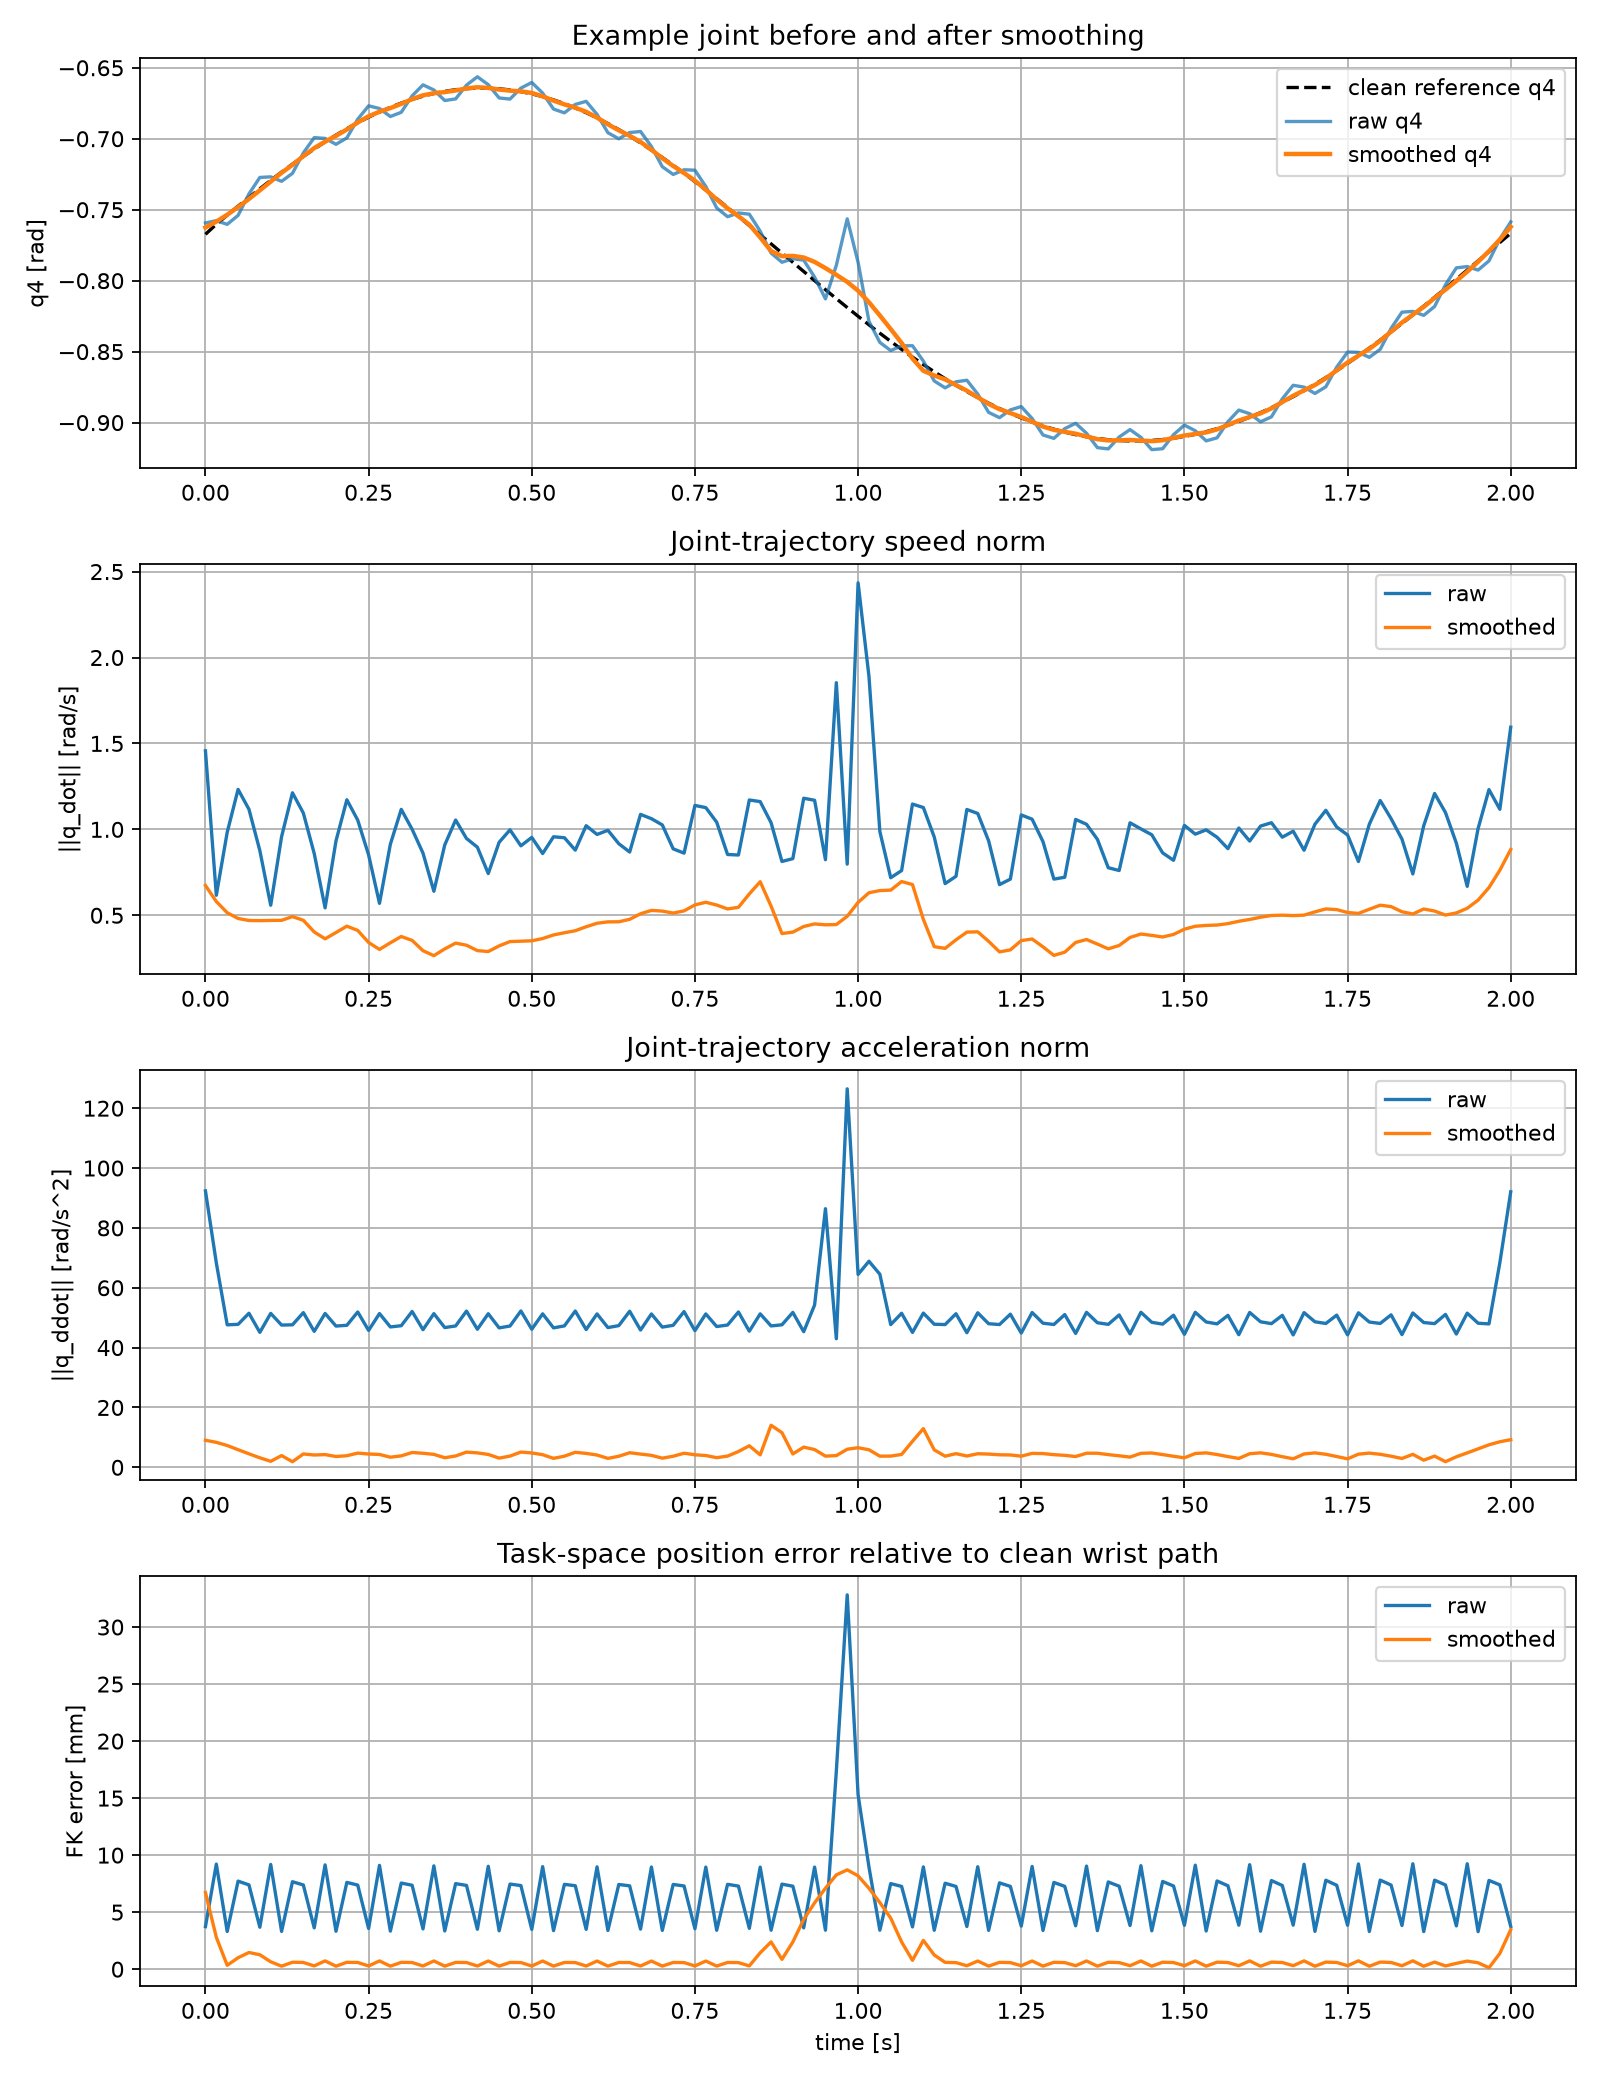

The file beside this chart, header and first rows:
frame, time_s, raw_position_error_m, smooth_position_error_m, raw_speed_norm_rad_s, smooth_speed_norm_rad_s, raw_acceleration_norm_rad_s2, smooth_acceleration_norm_rad_s2, raw_q1_rad, raw_q2_rad, raw_q3_rad, raw_q4_rad, raw_q5_rad, raw_q6_rad, raw_q7_rad, smooth_q1_rad, smooth_q2_rad, smooth_q3_rad, smooth_q4_rad, smooth_q5_rad, smooth_q6_rad, smooth_q7_rad
0, 0.0, 0.003732, 0.006721, 1.457, 0.6734, 92.36, 9.053, 0.3633, 0.5275, -0.2323, -0.7593, 0.3626, 0.6059, -0.2297, 0.3679, 0.5298, -0.2331, -0.7626, 0.3572, 0.6004, -0.234
1, 0.01667, 0.009214, 0.002796, 0.6166, 0.58, 68.3, 8.347, 0.3708, 0.5332, -0.2345, -0.7578, 0.3532, 0.6017, -0.2349, 0.3649, 0.5279, -0.2376, -0.7584, 0.3558, 0.6064, -0.2294
2, 0.03333, 0.003305, 0.000341, 0.9829, 0.515, 47.61, 7.29, 0.3673, 0.5277, -0.2444, -0.7603, 0.3466, 0.6046, -0.2304, 0.3627, 0.5272, -0.2407, -0.7536, 0.3548, 0.6119, -0.226
3, 0.05, 0.007721, 0.001004, 1.233, 0.4814, 47.78, 5.891, 0.3571, 0.521, -0.2497, -0.754, 0.3511, 0.6176, -0.2196, 0.3611, 0.5274, -0.2426, -0.7482, 0.3541, 0.617, -0.2236
4, 0.06667, 0.007391, 0.001462, 1.117, 0.4697, 51.48, 4.513, 0.3532, 0.5243, -0.2439, -0.7389, 0.3602, 0.6294, -0.2155, 0.3599, 0.5283, -0.2437, -0.7424, 0.3537, 0.6218, -0.2221
5, 0.08333, 0.003679, 0.001266, 0.8766, 0.4689, 45.1, 3.181, 0.3597, 0.535, -0.2357, -0.7273, 0.3612, 0.6303, -0.2221, 0.3589, 0.5298, -0.2441, -0.7364, 0.3536, 0.6264, -0.2213
6, 0.1, 0.009184, 0.0006485, 0.5586, 0.47, 51.43, 2.01, 0.366, 0.5401, -0.237, -0.7269, 0.3528, 0.6256, -0.2289, 0.3581, 0.5316, -0.2439, -0.7302, 0.3537, 0.6308, -0.221
7, 0.1167, 0.003313, 0.0002642, 0.9577, 0.4707, 47.53, 3.919, 0.3616, 0.5343, -0.2463, -0.73, 0.3468, 0.6283, -0.2254, 0.3573, 0.5336, -0.2433, -0.724, 0.3541, 0.635, -0.2211
8, 0.1333, 0.007668, 0.0006095, 1.213, 0.4923, 47.62, 1.876, 0.3505, 0.5273, -0.251, -0.7244, 0.3519, 0.641, -0.2156, 0.3549, 0.534, -0.2437, -0.7184, 0.3549, 0.6402, -0.22
9, 0.15, 0.007384, 0.0005881, 1.095, 0.4709, 51.69, 4.466, 0.3458, 0.5303, -0.2447, -0.71, 0.3616, 0.6524, -0.2125, 0.3528, 0.5352, -0.2431, -0.7123, 0.3562, 0.6452, -0.2196
10, 0.1667, 0.003624, 0.0002878, 0.8593, 0.403, 45.43, 4.117, 0.3515, 0.5406, -0.2359, -0.6992, 0.3633, 0.6529, -0.2202, 0.3515, 0.537, -0.2423, -0.7066, 0.3569, 0.6492, -0.2202
11, 0.1833, 0.009146, 0.000726, 0.5431, 0.363, 51.4, 4.255, 0.3571, 0.5454, -0.2366, -0.6998, 0.3554, 0.6477, -0.228, 0.3501, 0.5382, -0.2421, -0.702, 0.357, 0.6526, -0.221
12, 0.2, 0.003324, 0.000265, 0.9325, 0.3997, 47.2, 3.611, 0.352, 0.5392, -0.2454, -0.7039, 0.35, 0.6498, -0.2255, 0.3476, 0.5384, -0.2424, -0.698, 0.3573, 0.6565, -0.2211
13, 0.2167, 0.00761, 0.0006042, 1.172, 0.4368, 47.46, 3.88, 0.3403, 0.5317, -0.2496, -0.6994, 0.3557, 0.6619, -0.2166, 0.3446, 0.5385, -0.2423, -0.6935, 0.3587, 0.6611, -0.221
14, 0.2333, 0.007373, 0.0005865, 1.054, 0.4118, 51.9, 4.746, 0.3349, 0.5343, -0.2427, -0.6863, 0.366, 0.6726, -0.2145, 0.3419, 0.5392, -0.2412, -0.6886, 0.3605, 0.6654, -0.2215
15, 0.25, 0.003572, 0.000284, 0.8515, 0.3417, 45.75, 4.449, 0.34, 0.5442, -0.2335, -0.6768, 0.3682, 0.6723, -0.2231, 0.34, 0.5405, -0.2399, -0.6842, 0.3618, 0.6686, -0.2231
16, 0.2667, 0.009102, 0.0007232, 0.5695, 0.3014, 51.38, 4.297, 0.345, 0.5484, -0.2337, -0.6787, 0.3608, 0.6664, -0.2318, 0.338, 0.5412, -0.2392, -0.681, 0.3624, 0.6713, -0.2248
17, 0.2833, 0.003337, 0.0002669, 0.9136, 0.34, 46.91, 3.382, 0.3394, 0.5417, -0.242, -0.6844, 0.3559, 0.6676, -0.2303, 0.3351, 0.5409, -0.239, -0.6784, 0.3632, 0.6743, -0.2259
18, 0.3, 0.007552, 0.0005991, 1.116, 0.3766, 47.32, 3.824, 0.3272, 0.5338, -0.2458, -0.6814, 0.3621, 0.6787, -0.2224, 0.3316, 0.5405, -0.2385, -0.6754, 0.3651, 0.6779, -0.2267
19, 0.3167, 0.00736, 0.0005847, 1.001, 0.3539, 52.08, 4.954, 0.3215, 0.5358, -0.2385, -0.6698, 0.3728, 0.6884, -0.2212, 0.3285, 0.5407, -0.2369, -0.6721, 0.3673, 0.6812, -0.2282
20, 0.3333, 0.00353, 0.0002808, 0.8618, 0.2939, 45.99, 4.701, 0.3262, 0.5451, -0.2288, -0.662, 0.3754, 0.6872, -0.2306, 0.3262, 0.5414, -0.2351, -0.6694, 0.369, 0.6835, -0.2306
21, 0.35, 0.00906, 0.0007203, 0.6399, 0.2651, 51.35, 4.326, 0.3308, 0.5488, -0.2286, -0.6657, 0.3685, 0.6801, -0.2403, 0.3238, 0.5416, -0.234, -0.668, 0.3701, 0.685, -0.2333
22, 0.3667, 0.003352, 0.0002687, 0.9094, 0.3044, 46.7, 3.204, 0.3249, 0.5416, -0.2365, -0.6731, 0.364, 0.6802, -0.2396, 0.3206, 0.5408, -0.2335, -0.6671, 0.3713, 0.6869, -0.2352
23, 0.3833, 0.007501, 0.0005946, 1.054, 0.3381, 47.24, 3.789, 0.3125, 0.533, -0.2399, -0.6719, 0.3705, 0.6902, -0.2325, 0.3168, 0.5398, -0.2325, -0.666, 0.3735, 0.6894, -0.2369
24, 0.4, 0.007346, 0.0005832, 0.9469, 0.3258, 52.2, 5.081, 0.3065, 0.5345, -0.2322, -0.6622, 0.3817, 0.6987, -0.2321, 0.3135, 0.5394, -0.2306, -0.6645, 0.3762, 0.6915, -0.2392
25, 0.4167, 0.003501, 0.0002787, 0.8964, 0.2945, 46.13, 4.826, 0.311, 0.5433, -0.2221, -0.6564, 0.3846, 0.6962, -0.2424, 0.311, 0.5396, -0.2285, -0.6637, 0.3782, 0.6925, -0.2424
26, 0.4333, 0.009023, 0.0007177, 0.7429, 0.2892, 51.32, 4.307, 0.3155, 0.5464, -0.2216, -0.6619, 0.378, 0.6879, -0.2529, 0.3085, 0.5391, -0.2271, -0.6642, 0.3796, 0.6928, -0.2459
27, 0.45, 0.003367, 0.0002702, 0.9249, 0.322, 46.59, 3.074, 0.3095, 0.5385, -0.2292, -0.6713, 0.3738, 0.6868, -0.2529, 0.3051, 0.5378, -0.2262, -0.6653, 0.3811, 0.6935, -0.2486
28, 0.4667, 0.007462, 0.0005913, 0.9971, 0.3471, 47.22, 3.755, 0.2969, 0.5294, -0.2323, -0.6721, 0.3806, 0.6954, -0.2466, 0.3012, 0.5362, -0.225, -0.6661, 0.3836, 0.6947, -0.251
29, 0.4833, 0.007332, 0.0005819, 0.9044, 0.3493, 52.25, 5.1, 0.2909, 0.5304, -0.2243, -0.6643, 0.392, 0.7027, -0.247, 0.2979, 0.5353, -0.2228, -0.6666, 0.3865, 0.6955, -0.254
30, 0.5, 0.003488, 0.000278, 0.9531, 0.3515, 46.14, 4.802, 0.2954, 0.5386, -0.214, -0.6604, 0.3952, 0.6989, -0.2579, 0.2954, 0.5349, -0.2204, -0.6677, 0.3888, 0.6952, -0.2579
31, 0.5167, 0.008993, 0.0007156, 0.8594, 0.3647, 51.29, 4.227, 0.2999, 0.5411, -0.2132, -0.6678, 0.3888, 0.6893, -0.269, 0.2929, 0.5339, -0.2187, -0.6701, 0.3904, 0.6942, -0.262
32, 0.5333, 0.003381, 0.0002713, 0.9569, 0.3856, 46.59, 2.996, 0.2939, 0.5328, -0.2206, -0.6791, 0.3848, 0.6869, -0.2697, 0.2896, 0.532, -0.2176, -0.6732, 0.3922, 0.6936, -0.2654
33, 0.55, 0.007438, 0.0005891, 0.9513, 0.3984, 47.26, 3.719, 0.2815, 0.5232, -0.2234, -0.6818, 0.3918, 0.6943, -0.264, 0.2858, 0.5299, -0.2161, -0.6758, 0.3948, 0.6935, -0.2683
34, 0.5667, 0.007319, 0.0005807, 0.8791, 0.4101, 52.23, 5.018, 0.2756, 0.5237, -0.2152, -0.6758, 0.4034, 0.7002, -0.2649, 0.2826, 0.5286, -0.2137, -0.6781, 0.3979, 0.693, -0.2719
35, 0.5833, 0.003493, 0.0002787, 1.021, 0.4334, 46.04, 4.651, 0.2802, 0.5314, -0.2047, -0.6737, 0.4067, 0.6952, -0.2763, 0.2802, 0.5277, -0.2111, -0.681, 0.4003, 0.6915, -0.2763
36, 0.6, 0.008972, 0.0007141, 0.9705, 0.4536, 51.26, 4.108, 0.2849, 0.5336, -0.2038, -0.6829, 0.4005, 0.6843, -0.2879, 0.2779, 0.5264, -0.2092, -0.6851, 0.402, 0.6893, -0.2809
37, 0.6167, 0.003393, 0.0002721, 0.9946, 0.4618, 46.69, 2.988, 0.2791, 0.5248, -0.211, -0.6958, 0.3965, 0.6807, -0.289, 0.2748, 0.5241, -0.208, -0.6898, 0.4039, 0.6874, -0.2847
38, 0.6333, 0.007427, 0.0005881, 0.9166, 0.4622, 47.35, 3.695, 0.2669, 0.5149, -0.2137, -0.7, 0.4036, 0.6869, -0.2837, 0.2713, 0.5216, -0.2064, -0.6941, 0.4066, 0.6861, -0.288
39, 0.65, 0.007308, 0.0005798, 0.8679, 0.4766, 52.15, 4.872, 0.2613, 0.515, -0.2054, -0.6956, 0.4152, 0.6917, -0.2849, 0.2683, 0.52, -0.2038, -0.6979, 0.4097, 0.6845, -0.2919
40, 0.6667, 0.003512, 0.0002807, 1.087, 0.5088, 45.87, 4.426, 0.2662, 0.5225, -0.1947, -0.6949, 0.4186, 0.6855, -0.2967, 0.2662, 0.5188, -0.2011, -0.7023, 0.4122, 0.6818, -0.2967
41, 0.6833, 0.008959, 0.0007132, 1.062, 0.5285, 51.24, 3.996, 0.2712, 0.5244, -0.1937, -0.7055, 0.4123, 0.6736, -0.3085, 0.2642, 0.5172, -0.1992, -0.7078, 0.4139, 0.6785, -0.3015
42, 0.7, 0.003403, 0.0002726, 1.026, 0.5244, 46.86, 3.065, 0.2658, 0.5155, -0.2008, -0.7197, 0.4084, 0.6689, -0.3098, 0.2615, 0.5147, -0.1978, -0.7137, 0.4157, 0.6756, -0.3055
43, 0.7167, 0.007429, 0.0005879, 0.8866, 0.5129, 47.45, 3.705, 0.254, 0.5053, -0.2035, -0.7252, 0.4155, 0.6741, -0.3047, 0.2583, 0.5121, -0.1962, -0.7192, 0.4184, 0.6733, -0.309
44, 0.7333, 0.007297, 0.0005788, 0.8617, 0.5258, 52.04, 4.708, 0.2487, 0.5053, -0.1952, -0.7219, 0.427, 0.6779, -0.306, 0.2557, 0.5102, -0.1936, -0.7242, 0.4215, 0.6707, -0.313
45, 0.75, 0.003543, 0.0002837, 1.139, 0.5604, 45.68, 4.192, 0.2541, 0.5127, -0.1845, -0.7222, 0.4302, 0.6708, -0.3178, 0.2541, 0.509, -0.1909, -0.7295, 0.4239, 0.6671, -0.3178
46, 0.7667, 0.008952, 0.0007128, 1.127, 0.5758, 51.25, 3.938, 0.2595, 0.5145, -0.1835, -0.7337, 0.4239, 0.658, -0.3296, 0.2525, 0.5073, -0.1889, -0.7359, 0.4254, 0.6629, -0.3226
47, 0.7833, 0.00341, 0.0002729, 1.042, 0.5596, 47.05, 3.224, 0.2546, 0.5055, -0.1906, -0.7487, 0.4198, 0.6525, -0.3309, 0.2502, 0.5047, -0.1876, -0.7428, 0.4271, 0.6592, -0.3266
48, 0.8, 0.00744, 0.0005885, 0.8537, 0.5369, 47.55, 3.753, 0.2432, 0.4954, -0.1933, -0.7549, 0.4267, 0.6569, -0.3256, 0.2476, 0.5021, -0.186, -0.749, 0.4297, 0.6561, -0.33
49, 0.8167, 0.007286, 0.0005778, 0.8508, 0.5464, 51.91, 5.28, 0.2385, 0.4954, -0.1851, -0.7523, 0.438, 0.66, -0.3268, 0.2455, 0.5003, -0.1835, -0.7546, 0.4325, 0.6528, -0.3338
50, 0.8333, 0.003581, 0.0002873, 1.171, 0.6244, 45.49, 7.196, 0.2444, 0.5028, -0.1745, -0.7532, 0.441, 0.6522, -0.3384, 0.2444, 0.4991, -0.1809, -0.7605, 0.4347, 0.6485, -0.3384
51, 0.85, 0.00895, 0.001437, 1.162, 0.6954, 51.28, 4.17, 0.2504, 0.5047, -0.1736, -0.7651, 0.4344, 0.6388, -0.3499, 0.2434, 0.4975, -0.1791, -0.7695, 0.436, 0.6437, -0.3429
52, 0.8667, 0.003416, 0.00239, 1.039, 0.5532, 47.25, 14.06, 0.2461, 0.4958, -0.1809, -0.7805, 0.4301, 0.6327, -0.3508, 0.2417, 0.4951, -0.1779, -0.7792, 0.4374, 0.6394, -0.3465
53, 0.8833, 0.007457, 0.0008639, 0.8132, 0.3938, 47.62, 11.58, 0.2353, 0.4859, -0.1838, -0.787, 0.4366, 0.6365, -0.3452, 0.2396, 0.4926, -0.1764, -0.7827, 0.4396, 0.6358, -0.3495
54, 0.9, 0.007275, 0.002383, 0.8297, 0.402, 51.77, 4.471, 0.2312, 0.486, -0.1757, -0.7846, 0.4476, 0.6392, -0.3459, 0.2382, 0.491, -0.1742, -0.7826, 0.4421, 0.632, -0.3529
55, 0.9167, 0.003623, 0.004364, 1.181, 0.4349, 45.32, 6.747, 0.2378, 0.4936, -0.1654, -0.7855, 0.4503, 0.631, -0.357, 0.2378, 0.49, -0.1717, -0.7837, 0.4439, 0.6273, -0.357
56, 0.9333, 0.008951, 0.005815, 1.169, 0.4498, 54.22, 5.942, 0.2445, 0.4958, -0.1646, -0.7975, 0.4433, 0.6172, -0.3679, 0.2375, 0.4886, -0.1701, -0.7868, 0.4448, 0.6221, -0.3609
57, 0.95, 0.003418, 0.007099, 0.8234, 0.4445, 86.42, 3.741, 0.2408, 0.4872, -0.1722, -0.8128, 0.4385, 0.6108, -0.3682, 0.2365, 0.4864, -0.1692, -0.7912, 0.4458, 0.6175, -0.3639
58, 0.9667, 0.01737, 0.008268, 1.853, 0.4461, 42.98, 3.916, 0.2308, 0.4775, -0.1754, -0.7891, 0.4446, 0.6144, -0.3619, 0.2351, 0.4842, -0.1681, -0.7959, 0.4476, 0.6136, -0.3662
59, 0.9833, 0.03282, 0.00871, 0.7978, 0.4942, 126.5, 6.046, 0.2274, 0.4779, -0.1676, -0.7564, 0.4551, 0.6168, -0.3619, 0.2344, 0.4829, -0.1661, -0.8009, 0.4496, 0.6096, -0.3689
... 61 more rows
